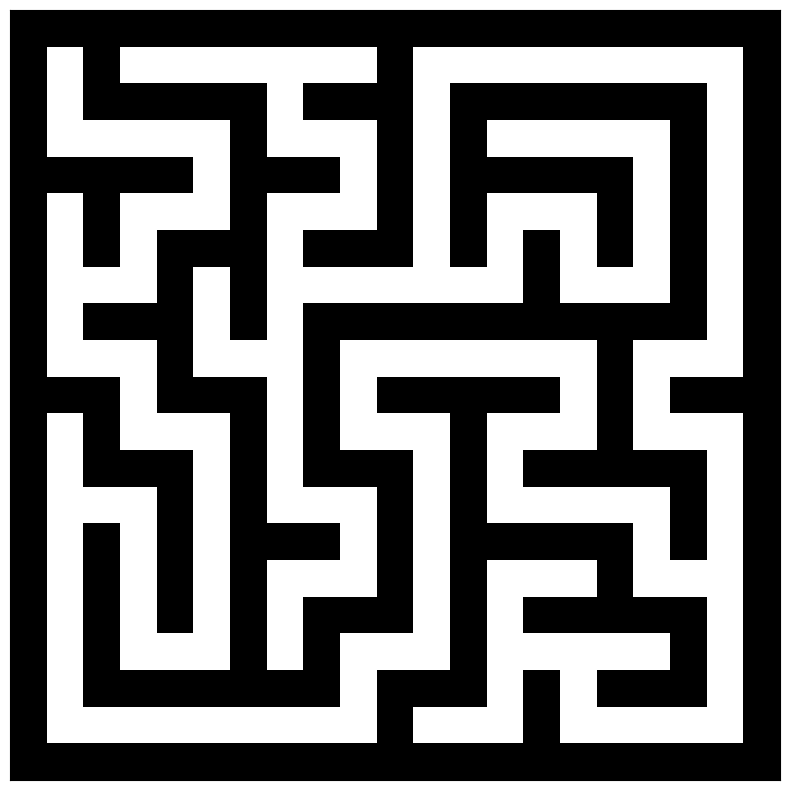

Write Python code to recreate this figure. (Note: this script raises an exception after producing the figure.)
import matplotlib.pyplot as plt
from random import shuffle
# import multiprocessing

class Room:
    def __init__(self, row, col, dimmension):
        self.visit = False
        self.directions = [(row, col+2), (row+2, col), (row, col-2), (row-2, col)]
        tmp = [(row, col+2), (row+2, col), (row, col-2), (row-2, col)]

        for x,y in tmp:
            if x < 0 or y < 0 or x > dimmension*2 or y > dimmension*2: # Need to remove when it goes over the boundary
                self.directions.remove((x,y))

        shuffle(self.directions)

def create_maze(dimmension):
    # Create a grid filled with walls and rooms
    mazeMap = [[1 for _ in range(dimmension*2+1)] for _ in range(dimmension*2+1)]
    for row in range(1,2*dimmension+1, 2):
        for col in range(1,2*dimmension+1,2):
            mazeMap[row][col] = Room(col,row, dimmension)

    x,y = (0,0)
    mazeMap[x+1][y+1].visit = True

    record = [(1,1)]

    while True:
        if len(record) == 0: break

        x,y = record[-1]

        currentRoom = mazeMap[y][x]
        
        for newX,newY in currentRoom.directions:
            dirX, dirY = int((newX - x)/2), int((newY - y)/2)

            if mazeMap[newY][newX].visit == False:
                mazeMap[newY][newX].visit = True # Set as visited
                wallX, wallY = x+dirX, y+dirY
                mazeMap[wallY][wallX] = 0 # Break wall
                record.append((newX, newY))
                mazeMap[newY][newX].directions.remove((x,y))
                break
        else:
            record.pop()

    return mazeMap

def textify(mazeArr):
    for i, line in enumerate(mazeArr):
        for j, block in enumerate(line):
            if block != 1:
                mazeArr[i][j] = 0

    return mazeArr

def createImage(mazeArr,numbering): # Require editting
    fig, ax = plt.subplots(figsize=(10,10))
    fig.patch.set_linewidth(0)

    # Save as Image
    ax.imshow(mazeArr, cmap=plt.cm.binary, interpolation='nearest')
    plt.margins(0,0)
    plt.gca().xaxis.set_major_locator(plt.NullLocator())
    plt.gca().yaxis.set_major_locator(plt.NullLocator())
    fileName = "Maze_{index}"
    plt.savefig("originalMaze/"+fileName.format(index = numbering) + ".png", bbox_inches = 'tight',pad_inches = 0.1)

    # Save as Text
    with open("textMaze/"+fileName.format(index = numbering)+".txt", 'w') as f:
            for line in mazeMap:
                for block in line:
                    f.write(str(block))
                f.write("\n")


def solveMaze(mazeArr):
    mazePath = []


    
    return mazePath

if __name__ == "__main__":
    for i in range(10):
        mazeMap = create_maze(10)
        mazeMap = textify(mazeMap)
        createImage(mazeMap,i+1)
        
    
    


    
